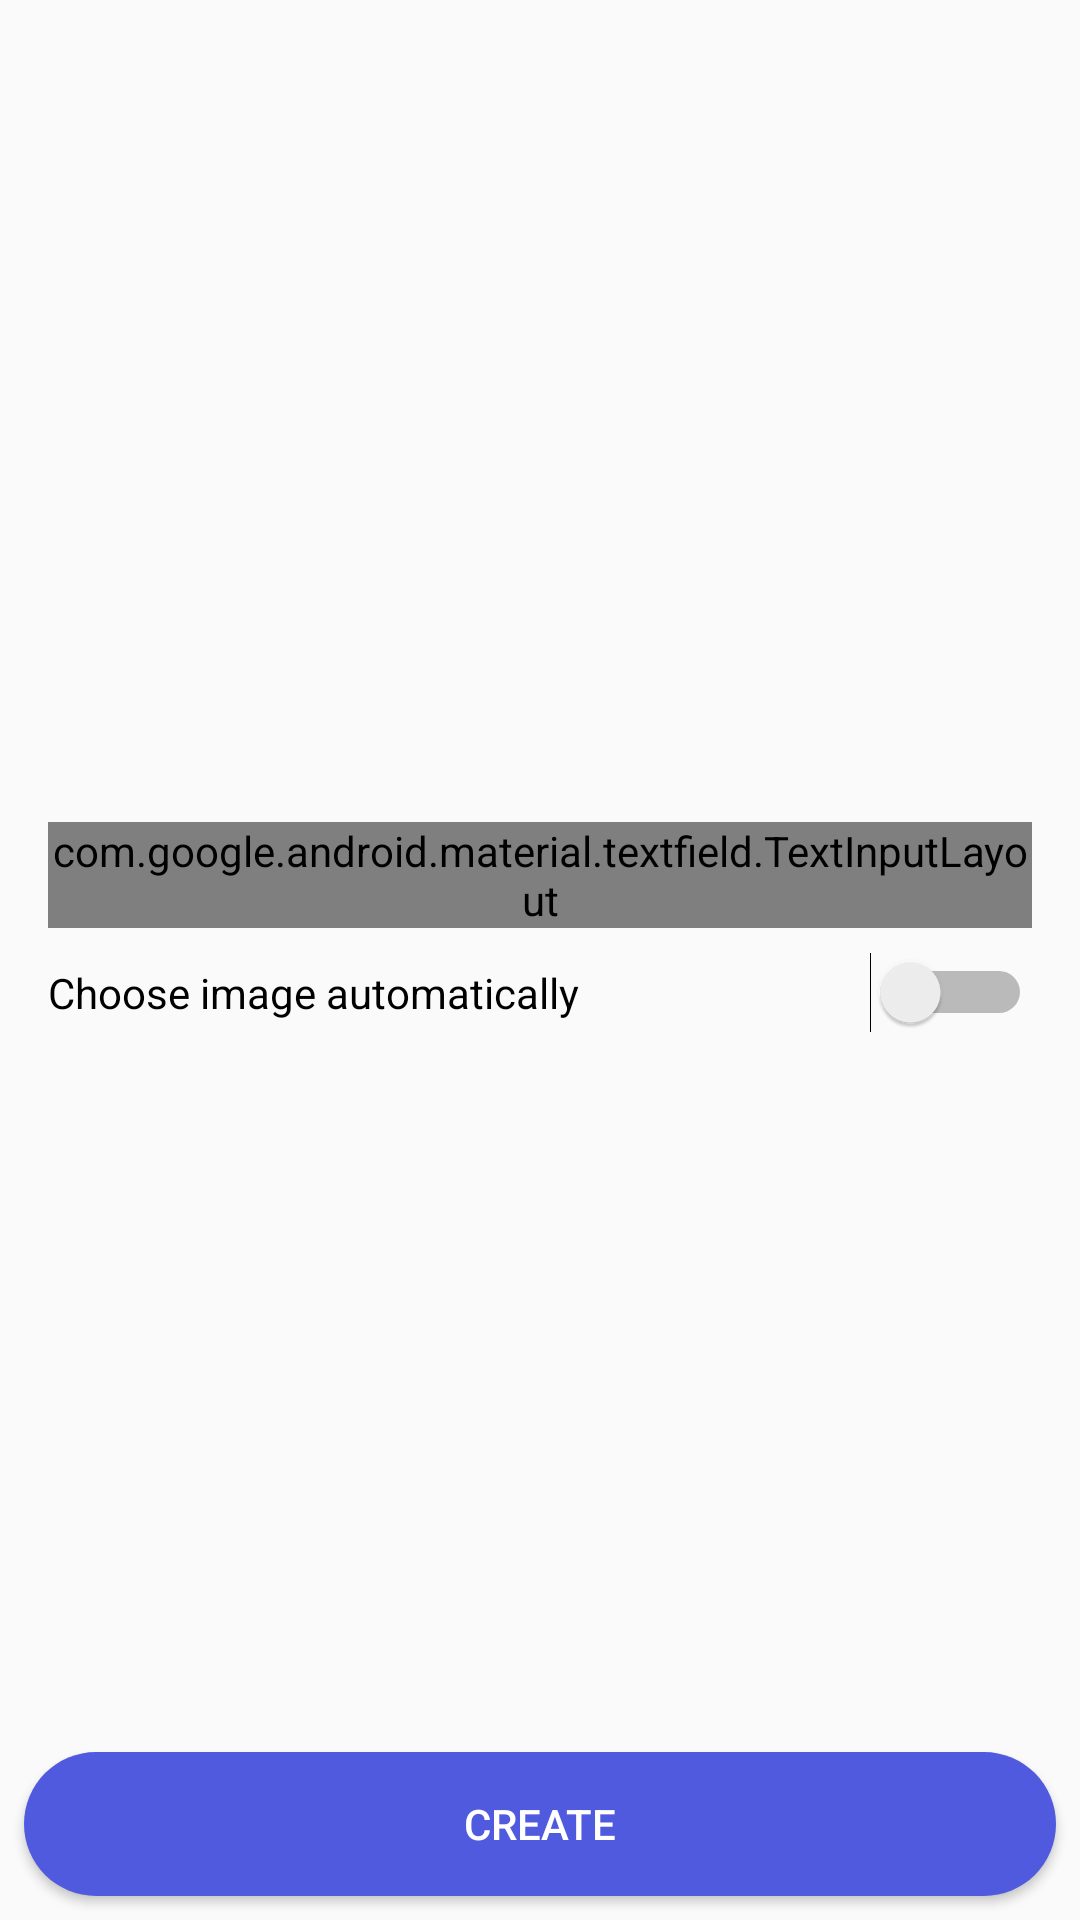

Android layout source for this screen:
<!-- AndroidManifest.xml: application theme AppTheme -->
<!-- res/layout/activity_create_group.xml -->
<?xml version="1.0" encoding="utf-8"?>
<androidx.constraintlayout.widget.ConstraintLayout xmlns:android="http://schemas.android.com/apk/res/android"
    xmlns:app="http://schemas.android.com/apk/res-auto"
    xmlns:tools="http://schemas.android.com/tools"
    android:id="@+id/constraintLayout"
    android:layout_width="match_parent"
    android:layout_height="match_parent">

    <ScrollView
        android:id="@+id/scrollView"
        android:layout_width="match_parent"
        android:layout_height="0dp"
        android:layout_marginBottom="8dp"
        app:layout_constraintBottom_toTopOf="@+id/btn_create_group"
        app:layout_constraintEnd_toEndOf="parent"
        app:layout_constraintStart_toStartOf="parent"
        app:layout_constraintTop_toTopOf="parent">

        <androidx.constraintlayout.widget.ConstraintLayout
            android:layout_width="match_parent"
            android:layout_height="wrap_content">

            <com.google.android.material.textfield.TextInputLayout
                android:id="@+id/til_group_name"
                style="@style/Widget.MaterialComponents.TextInputLayout.OutlinedBox"
                android:layout_width="match_parent"
                android:layout_height="wrap_content"
                android:layout_marginStart="16dp"
                android:layout_marginTop="8dp"
                android:layout_marginEnd="16dp"
                app:layout_constraintEnd_toEndOf="parent"
                app:layout_constraintHorizontal_bias="0.0"
                app:layout_constraintStart_toStartOf="parent"
                app:layout_constraintTop_toBottomOf="@+id/iv_group_image">

                <com.google.android.material.textfield.TextInputEditText
                    android:id="@+id/et_group_name"
                    android:layout_width="match_parent"
                    android:layout_height="wrap_content"
                    android:hint="@string/all_name" />
            </com.google.android.material.textfield.TextInputLayout>

            <ImageView
                android:id="@+id/iv_group_image"
                android:layout_width="0dp"
                android:layout_height="250dp"
                android:layout_marginStart="16dp"
                android:layout_marginTop="16dp"
                android:layout_marginEnd="16dp"
                android:layout_marginBottom="8dp"
                android:src="@drawable/image_placeholder"
                app:layout_constraintBottom_toTopOf="@+id/til_group_name"
                app:layout_constraintEnd_toEndOf="parent"
                app:layout_constraintStart_toStartOf="parent"
                app:layout_constraintTop_toTopOf="parent"
                tools:srcCompat="@tools:sample/avatars" />

            <Switch
                android:id="@+id/switch_choose_photo_mode"
                android:layout_width="0dp"
                android:layout_height="wrap_content"
                android:layout_marginStart="16dp"
                android:layout_marginTop="8dp"
                android:layout_marginEnd="16dp"
                android:text="@string/switch_choose_image_text"
                app:layout_constraintEnd_toEndOf="parent"
                app:layout_constraintStart_toStartOf="parent"
                app:layout_constraintTop_toBottomOf="@+id/til_group_name" />
        </androidx.constraintlayout.widget.ConstraintLayout>
    </ScrollView>

    <Button
        android:id="@+id/btn_create_group"
        android:layout_width="0dp"
        android:layout_height="wrap_content"
        android:layout_marginStart="8dp"
        android:layout_marginEnd="8dp"
        android:layout_marginBottom="8dp"
        android:background="@drawable/button_rounded"
        android:text="@string/all_create"
        android:textColor="@color/coloPrimaryText"
        app:layout_constraintBottom_toBottomOf="parent"
        app:layout_constraintEnd_toEndOf="parent"
        app:layout_constraintStart_toStartOf="parent" />
</androidx.constraintlayout.widget.ConstraintLayout>
<!-- resources referenced by this layout -->
<resources>
  <color name="coloPrimaryText">@color/white</color>
  <!-- drawable button_rounded (drawable) -->
  <?xml version="1.0" encoding="utf-8"?>
  <shape xmlns:android="http://schemas.android.com/apk/res/android"
      android:shape="rectangle">
      <corners android:radius="100dp" />
      <solid android:color="@color/colorSecond" />
  </shape>
  <string name="all_create">Create</string>
  <string name="all_name">Name</string>
  <string name="switch_choose_image_text">Choose image automatically</string>
  <style name="AppTheme" parent="Theme.AppCompat.Light.NoActionBar">
          
          <item name="colorPrimary">@color/colorPrimary</item>
          <item name="colorPrimaryDark">@color/colorPrimaryDark</item>
          <item name="colorAccent">@color/colorAccent</item>
      </style>
  <color name="white">#FFFFFF</color>
  <color name="colorSecond">#505ADF</color>
  <color name="colorPrimary">#419FD9</color>
  <color name="colorPrimaryDark">#035F97</color>
  <color name="colorAccent">#8C9EFF</color>
</resources>
